Run: headless pygame with SDL's dummy video driver; simulated clock (each Clock.tick advances the game by its frame time, no real sleeping); random seed 0; keys injected as events and as key.get_pressed() state; no mouse input.
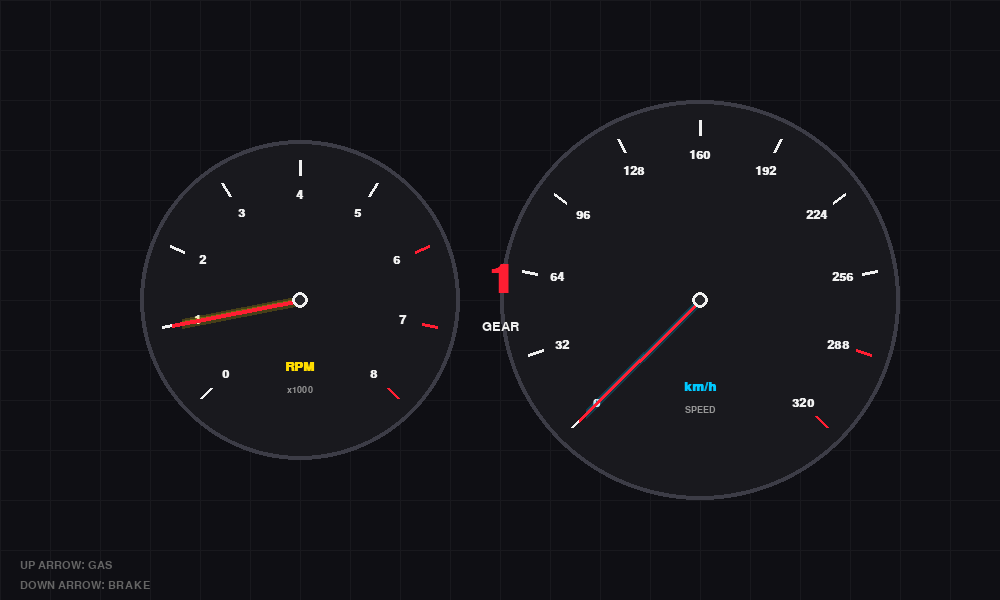
Frame 1 of 4 · flips 1–60 · no input
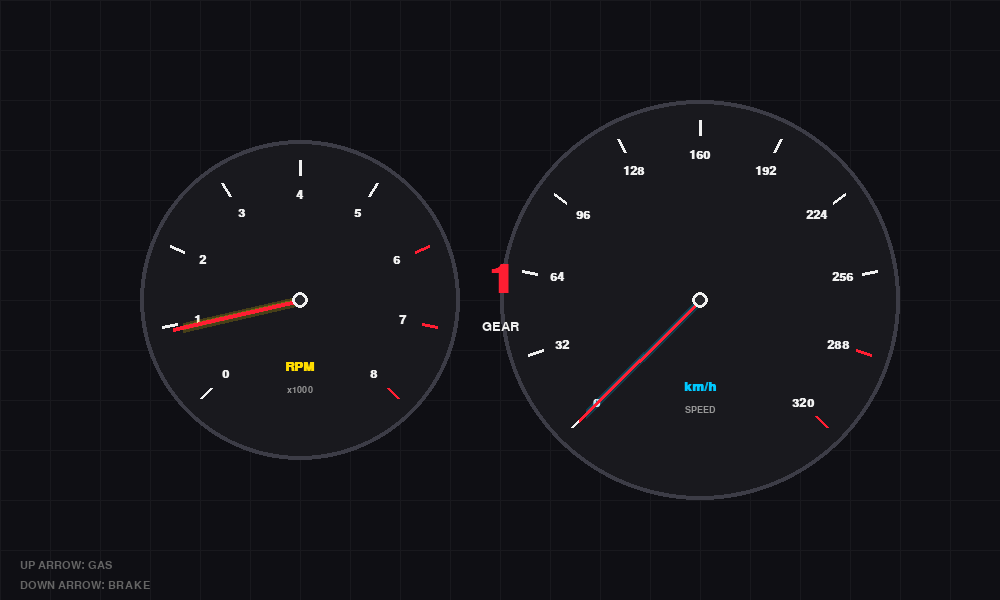
Frame 2 of 4 · flips 61–180 · tapped SPACE, RETURN · held RIGHT (→), D
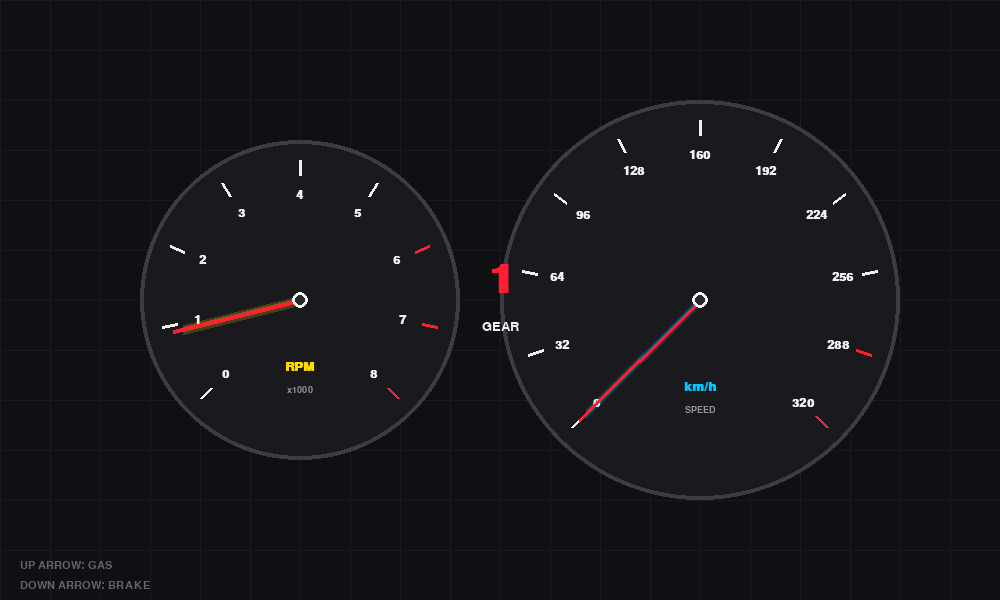
Frame 3 of 4 · flips 181–300 · held DOWN (↓), S
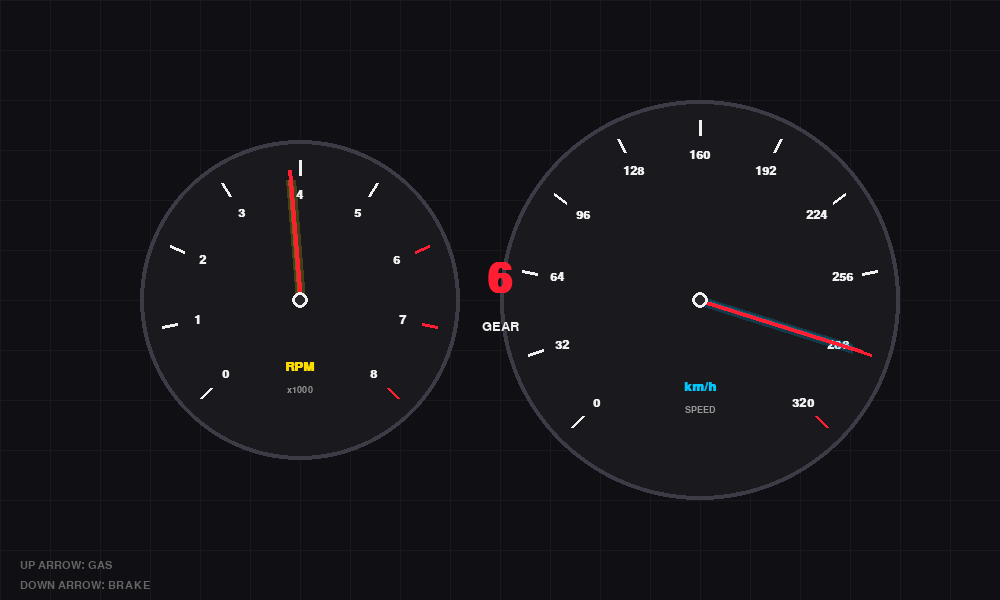
Frame 4 of 4 · flips 301–420 · held LEFT (←), A, UP (↑), W

The pygame program that drew these frames:

import pygame
import math
import random

# Инициализация
pygame.init()
WIDTH, HEIGHT = 1000, 600
screen = pygame.display.set_mode((WIDTH, HEIGHT))
pygame.display.set_caption("Ferrari Dashboard Simulator")
clock = pygame.time.Clock()

# Цвета (Неоновая палитра)
BG_COLOR = (15, 15, 20)
NEON_RED = (255, 30, 50)
NEON_BLUE = (0, 200, 255)
NEON_YELLOW = (255, 220, 0)
WHITE = (240, 240, 240)
DARK_GRAY = (40, 40, 45)

# --- Класс Прибора (Спидометр/Тахометр) ---
class Gauge:
    def __init__(self, x, y, radius, max_value, label, unit, redline_start=0.8, color=NEON_BLUE):
        self.x = x
        self.y = y
        self.radius = radius
        self.max_value = max_value
        self.label = label
        self.unit = unit
        self.redline_start = redline_start
        self.color = color

        # Физика стрелки (для плавности)
        self.current_value = 0
        self.target_value = 0
        self.velocity = 0

        # Углы (от 135 градусов до 405 (45))
        self.start_angle = math.radians(135)
        self.end_angle = math.radians(405)
        self.angle_range = self.end_angle - self.start_angle

    def update(self, target):
        self.target_value = target
        # Пружинная физика стрелки (сочность)
        force = (self.target_value - self.current_value) * 0.15
        self.velocity += force
        self.velocity *= 0.85 # Трение
        self.current_value += self.velocity

    def draw(self, surface):
        # 1. Циферблат (фон)
        pygame.draw.circle(surface, (25, 25, 30), (self.x, self.y), self.radius)
        pygame.draw.circle(surface, (60, 60, 70), (self.x, self.y), self.radius, 4)

        # 2. Шкала и цифры
        font = pygame.font.SysFont("Arial", 18, bold=True)
        for i in range(0, int(self.max_value) + 1, int(self.max_value/10) if self.max_value > 10 else 1):
            angle = self.start_angle + (i / self.max_value) * self.angle_range
            # Линии делений
            x1 = self.x + math.cos(angle) * (self.radius - 20)
            y1 = self.y + math.sin(angle) * (self.radius - 20)
            x2 = self.x + math.cos(angle) * (self.radius - 35)
            y2 = self.y + math.sin(angle) * (self.radius - 35)

            # Красная зона
            if i >= self.max_value * self.redline_start:
                col = NEON_RED
            else:
                col = WHITE

            pygame.draw.line(surface, col, (x1, y1), (x2, y2), 3)

            # Цифры
            if i % (int(self.max_value/10) if self.max_value > 10 else 1) == 0:
                text_x = self.x + math.cos(angle) * (self.radius - 55)
                text_y = self.y + math.sin(angle) * (self.radius - 55)
                text = font.render(str(int(i)), True, WHITE)
                text_rect = text.get_rect(center=(text_x, text_y))
                surface.blit(text, text_rect)

        # 3. Название прибора
        label_font = pygame.font.SysFont("Arial", 20, bold=True)
        lbl = label_font.render(self.label, True, self.color)
        surface.blit(lbl, (self.x - lbl.get_width()//2, self.y + self.radius//2 - 20))

        unit_font = pygame.font.SysFont("Arial", 14)
        unt = unit_font.render(self.unit, True, (150, 150, 150))
        surface.blit(unt, (self.x - unt.get_width()//2, self.y + self.radius//2 + 5))

        # 4. Свечение стрелки (сочность)
        current_angle = self.start_angle + (self.current_value / self.max_value) * self.angle_range
        # Ограничение угла
        if self.current_value > self.max_value: current_angle = self.end_angle

        # Создаем поверхность для свечения
        glow_surf = pygame.Surface((self.radius*2, self.radius*2), pygame.SRCALPHA)
        glow_center = (self.radius, self.radius)

        # Рисуем размытую стрелку (свечение)
        glow_end = (self.radius + math.cos(current_angle) * (self.radius - 40),
                    self.radius + math.sin(current_angle) * (self.radius - 40))
        pygame.draw.line(glow_surf, (*self.color, 50), glow_center, glow_end, 10)
        pygame.draw.line(glow_surf, (*self.color, 100), glow_center, glow_end, 5)

        surface.blit(glow_surf, (self.x - self.radius, self.y - self.radius))

        # Сама стрелка
        end_x = self.x + math.cos(current_angle) * (self.radius - 30)
        end_y = self.y + math.sin(current_angle) * (self.radius - 30)
        pygame.draw.line(surface, NEON_RED, (self.x, self.y), (end_x, end_y), 4)
        pygame.draw.circle(surface, WHITE, (self.x, self.y), 8)
        pygame.draw.circle(surface, DARK_GRAY, (self.x, self.y), 5)


# --- Основная логика ---
def main():
    # Создаем приборы
    speedometer = Gauge(WIDTH//2 + 200, HEIGHT//2, 200, 320, "km/h", "SPEED", redline_start=0.85, color=NEON_BLUE)
    tachometer = Gauge(WIDTH//2 - 200, HEIGHT//2, 160, 8, "RPM", "x1000", redline_start=0.75, color=NEON_YELLOW)

    speed = 0
    rpm = 0
    gear = 1

    running = True
    while running:
        dt = clock.tick(60) / 1000.0 # Дельта времени

        # Обработка событий
        for event in pygame.event.get():
            if event.type == pygame.QUIT:
                running = False

        keys = pygame.key.get_pressed()

        # --- ФИЗИКА ---
        acceleration = 0

        if keys[pygame.K_UP]: # Газ
            acceleration = 150 # км/ч в секунду
        elif keys[pygame.K_DOWN]: # Тормоз
            acceleration = -250
        else:
            acceleration = -20 # Естественное замедление (трение)

        # Обновление скорости
        speed += acceleration * dt
        if speed < 0: speed = 0
        if speed > 320: speed = 320

        # Имитация коробки передач для оборотов
        # Чем выше скорость, тем выше передача (упрощенно)
        if speed < 40: gear = 1
        elif speed < 80: gear = 2
        elif speed < 130: gear = 3
        elif speed < 190: gear = 4
        elif speed < 250: gear = 5
        else: gear = 6

        # Формула оборотов (зависит от скорости и передачи)
        # При разгоне обороты прыгают вверх
        if acceleration > 0:
            target_rpm = (speed / (gear * 40)) * 1.5 + 2
        else:
            target_rpm = (speed / (gear * 45)) * 1.2 + 1

        # Ограничение RPM
        if target_rpm > 8: target_rpm = 8
        if target_rpm < 0.8: target_rpm = 0.8

        # Добавляем "дрожание" на холостых
        if speed < 5:
            target_rpm = 1.0 + math.sin(pygame.time.get_ticks() * 0.01) * 0.1

        # --- ОТРИСОВКА ---
        screen.fill(BG_COLOR)

        # Декоративная сетка на фоне (стиль Ferrari)
        for i in range(0, WIDTH, 50):
            pygame.draw.line(screen, (25, 25, 30), (i, 0), (i, HEIGHT))
        for i in range(0, HEIGHT, 50):
            pygame.draw.line(screen, (25, 25, 30), (0, i), (WIDTH, i))

        # Обновление и отрисовка приборов
        speedometer.update(speed)
        tachometer.update(target_rpm)

        speedometer.draw(screen)
        tachometer.draw(screen)

        # Инфо панель (Передача)
        font_gear = pygame.font.SysFont("Arial", 60, bold=True)
        gear_text = font_gear.render(str(gear), True, NEON_RED)
        screen.blit(gear_text, (WIDTH//2 - gear_text.get_width()//2, HEIGHT//2 - 40))

        font_label = pygame.font.SysFont("Arial", 20)
        lbl = font_label.render("GEAR", True, WHITE)
        screen.blit(lbl, (WIDTH//2 - lbl.get_width()//2, HEIGHT//2 + 20))

        # Подсказки управления
        font_small = pygame.font.SysFont("Arial", 16)
        screen.blit(font_small.render("UP ARROW: GAS", True, (100, 100, 100)), (20, HEIGHT - 40))
        screen.blit(font_small.render("DOWN ARROW: BRAKE", True, (100, 100, 100)), (20, HEIGHT - 20))

        pygame.display.flip()

    pygame.quit()

if __name__ == "__main__":
    main()
